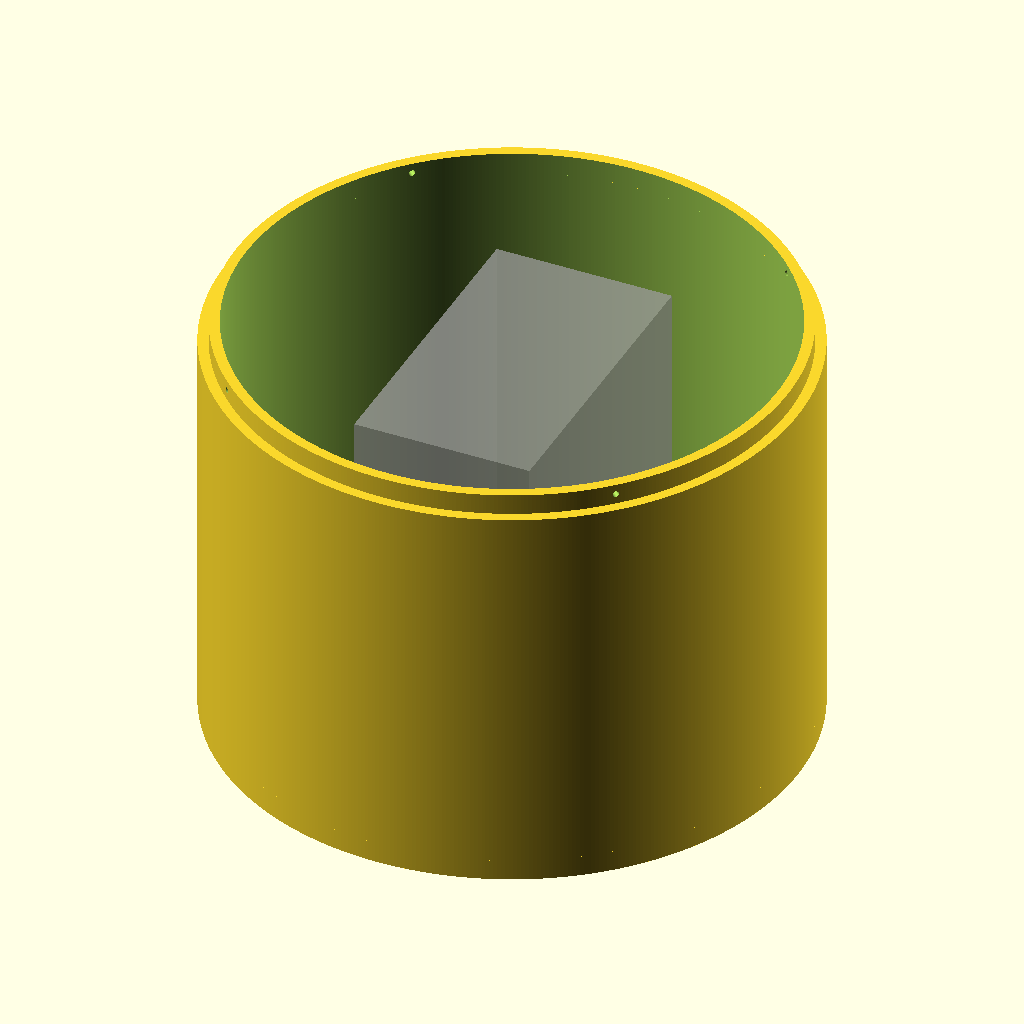
Cell 1 — every parameter at its default value.
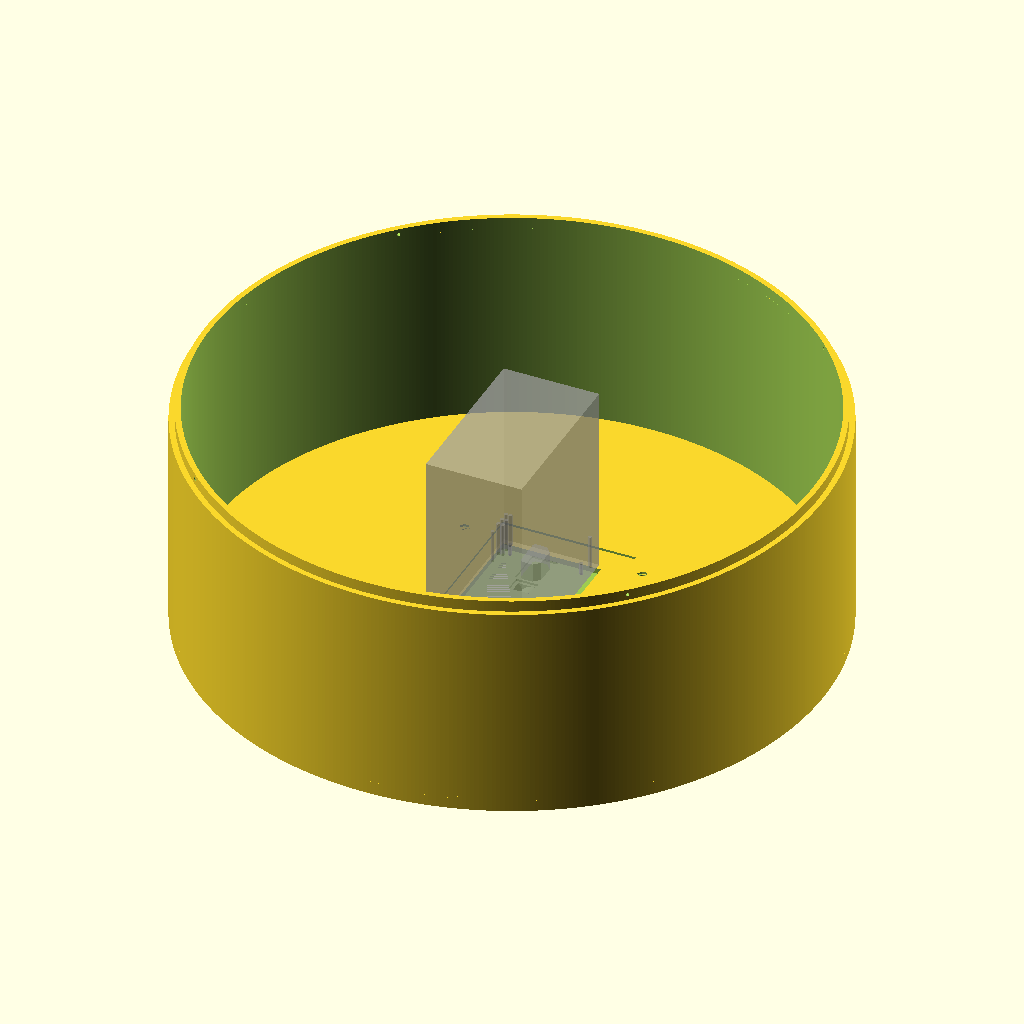
Cell 2 — bodysize set to 280, the other parameters unchanged.
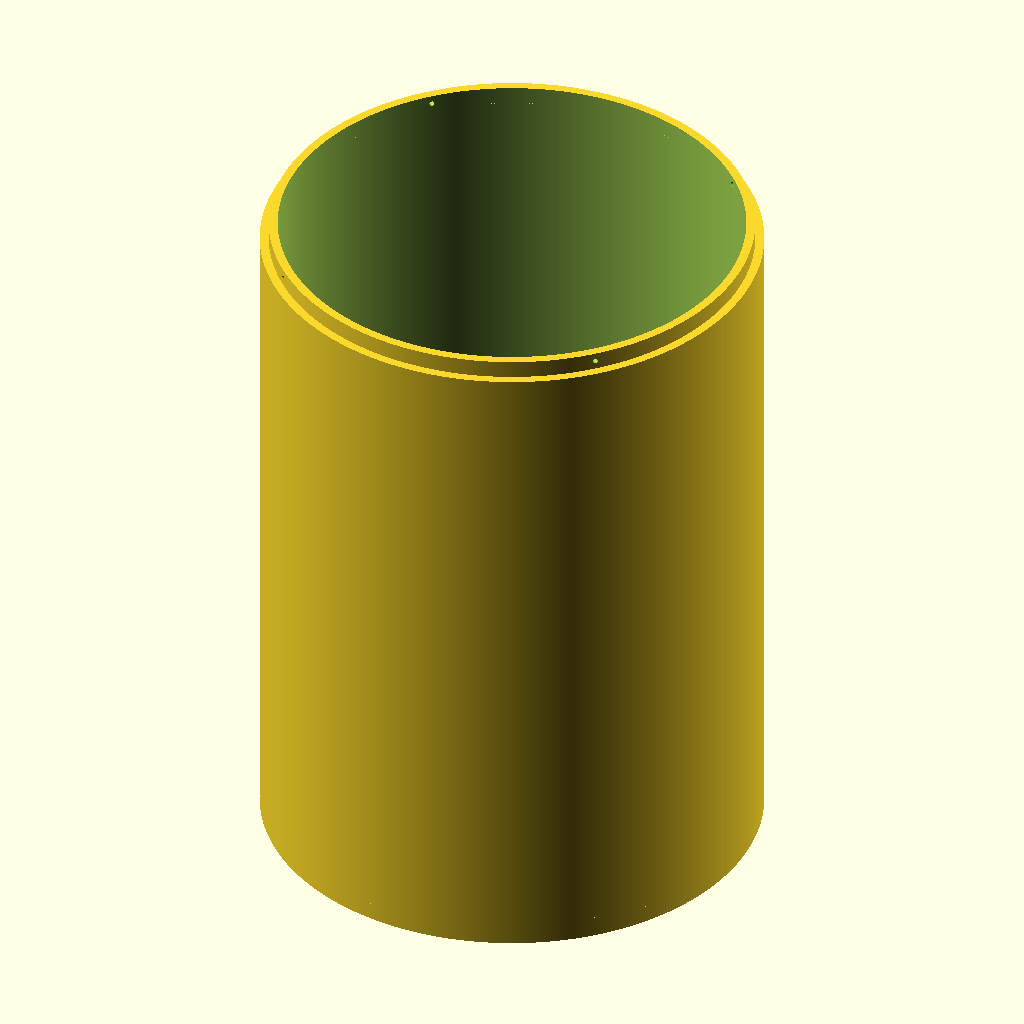
Cell 3: the same model with bodyheight = 370.
All cells are drawn from the same view direction (rotation 55°, 0°, 25°, orthographic, colour scheme Cornfield), but the view is re-fitted for each cell, so position and scale can differ between cells as well as the parameter.
The OpenSCAD source (bottom.scad):

include <puzzlecutlib/puzzlecutlib.scad>
use <MCAD/nuts_and_bolts.scad>;
use <cgrid.scad>;
use <psuframe.scad>;


$fn=500;
bodysize=140;
insidebody=bodysize-10;
bodyheight=185;

stampSize = [500,500,200];		//size of cutting stamp (should cover 1/2 of object)

cutSize = 4;	//size of the puzzle cuts

xCut1 = [-64, -8, 8, 27, 45, 64];	//locations of puzzle cuts relative to X axis center
yCut1 = [-64, -8, 8, 64];				//for Y axis

kerf = 0;		//supports +/- numbers (greater value = tighter fit)
					//using a small negative number may be useful to assure easy fit for 3d printing
					//using positive values useful for lasercutting
					//negative values can also help visualize cuts without seperating pieces

module psu_base()
{
import("psu.stl", convexity=3);
}

module mount_bolts(angle)
{
    rotate([0,0,angle]) translate([-25,bodysize-5,bodyheight/2+10]) rotate([90,0,0]) boltHole(5,length=30);
    rotate([0,0,angle]) translate([-25,bodysize-5,bodyheight/2-10]) rotate([90,0,0]) boltHole(5,length=30);

}

module layer_bolts(angle)
{
    rotate([0,0,angle]) translate([0,bodysize,bodyheight+5]) rotate([90,0,0]) boltHole(3,length=15);
}

module bottom_bolts(px,py)
{
    //rotate([0,0,angle]) translate([0,bodysize,-5]) rotate([0,0,0]) boltHole(4,length=15);
    translate([px,py,-11]) rotate([0,0,0]) boltHole(5,length=15);
    translate([px,py,0]) rotate([0,0,0]) nutHole(5,length=15);
}





module cutraidus(h)
{
	difference(){
             cylinder(r=insidebody,h=h);
             translate([insidebody,-insidebody+50,-.2]) rotate([0,0,90]) cube([insidebody*2,insidebody*2,h+.4]);
             }

}


module side_bolts()
{
      mount_bolts(-5);
      mount_bolts(-15);
      mount_bolts(90-5);
      mount_bolts(90-15);
      mount_bolts(180-5);
      mount_bolts(180-15);
      mount_bolts(270-5);
      mount_bolts(270-15);
}

module bodyring()
{
    difference(){
	  cylinder(r=bodysize,h=bodyheight);
      translate([0,0,-.1]) cylinder(r=bodysize-10,h=bodyheight+.2);
      // side_bolts();
      
      }
  difference(){
         translate([0,0,-10]) cylinder(r=bodysize,h=12);
         bottom_bolts(-80,-80);
	 bottom_bolts(-80,80);
	 bottom_bolts(80,-80);
	 bottom_bolts(80,80);
         }
   
   difference(){
       translate([0,0,-10]) cylinder(r=bodysize,h=10);
       translate([0,0,-10.1]) cylinder(r=bodysize-5,h=10.1);
       }
   difference(){
       translate([0,0,bodyheight]) cylinder(r=bodysize-5,h=10);
       translate([0,0,bodyheight - .1]) cylinder(r=bodysize-5-5,h=10.2);
       layer_bolts(45);
       layer_bolts(45+90);
       layer_bolts(45+180);
       layer_bolts(45+270);
       }

}

module enclosure()
{
	%rotate([0,180,0]) translate([-44,-1,-90]) psu_base();
	difference(){
	  bodyring();
	  translate([-40,0,-10.1]) psu_frame_cutout();
	}
	translate([-40,0,-10]) psu_frame();
}   

	enclosure();
    
    

//translate([0,0,+100]) cutraidus();
Parameter table extracted from the source (name, type, default, range or options):
bodysize: number, default 140
bodyheight: number, default 185
stampSize: vector, default [500, 500, 200]
cutSize: number, default 4
yCut1: vector, default [-64, -8, 8, 64]
kerf: number, default 0
